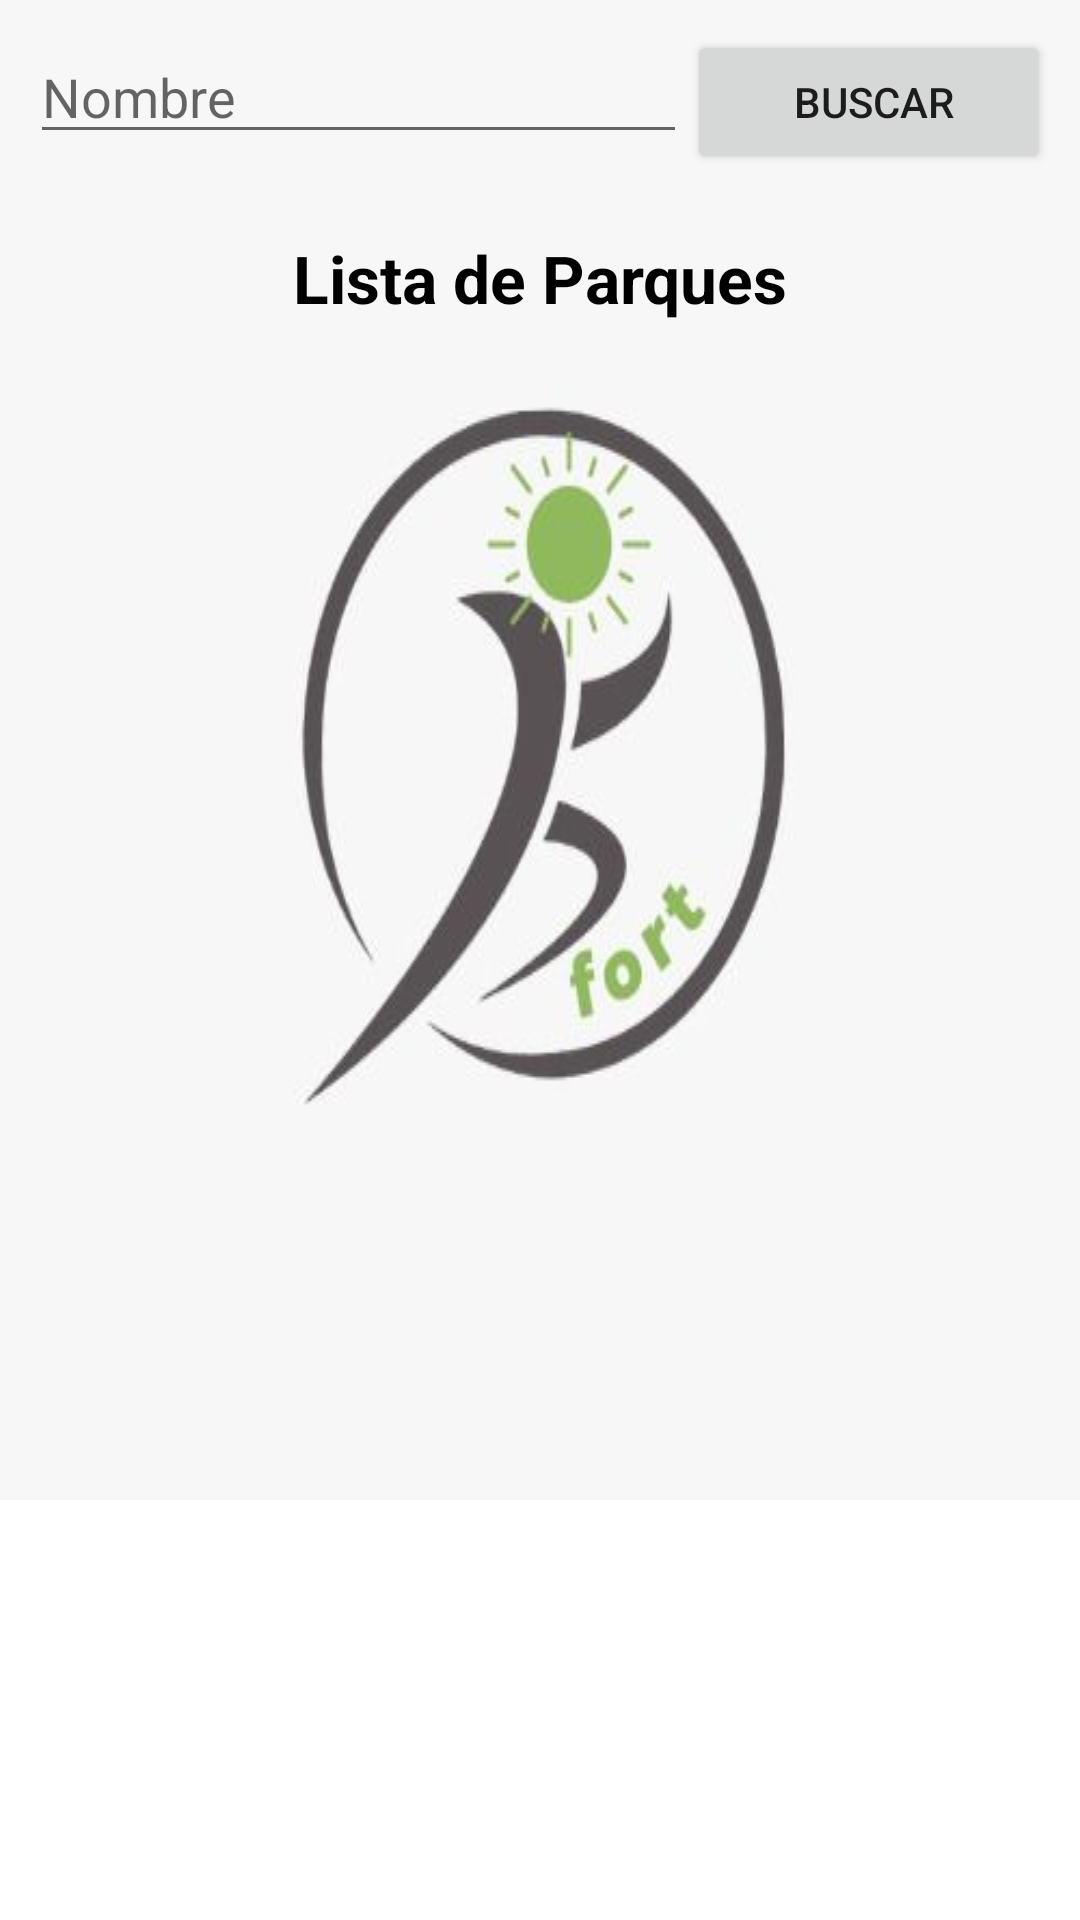

Produce the Android XML layout that renders to this screen, including the resource entries it uses.
<!-- AndroidManifest.xml: application theme Theme.BeFort -->
<!-- res/layout/fragment_parques.xml -->
<?xml version="1.0" encoding="utf-8"?>
<FrameLayout xmlns:android="http://schemas.android.com/apk/res/android"
    xmlns:tools="http://schemas.android.com/tools"
    android:layout_width="match_parent"
    android:layout_height="match_parent"
    tools:context=".ParquesFragment">

    <LinearLayout
        android:layout_width="match_parent"
        android:layout_height="wrap_content"
        android:layout_weight="1"
        android:orientation="vertical"
        android:background="@drawable/logo1">

        <LinearLayout
            android:layout_width="match_parent"
            android:layout_height="match_parent"
            android:orientation="horizontal"
            android:paddingLeft="10dp"
            android:paddingTop="10dp"
            android:paddingRight="10dp"
            android:paddingBottom="10dp">

            <EditText
                android:id="@+id/editTextText2"
                android:layout_width="186dp"
                android:layout_height="wrap_content"
                android:layout_weight="1"
                android:inputType="text"
                android:hint="Nombre" />

            <Button
                android:id="@+id/button2"
                android:layout_width="wrap_content"
                android:layout_height="wrap_content"
                android:layout_weight="1"
                android:maxHeight="50dp"
                android:paddingLeft="16dp"
                android:text="@string/buscar" />

        </LinearLayout>

        <TextView
            android:id="@+id/textView"
            android:layout_width="match_parent"
            android:layout_height="wrap_content"
            android:gravity="center"
            android:textSize="22dp"
            android:paddingTop="10dp"
            android:paddingBottom="10dp"
            android:textAppearance="@color/black"
            android:textStyle="bold"
            android:text="Lista de Parques" />

        <ListView
            android:id="@+id/listaParques"
            android:layout_width="match_parent"
            android:layout_height="match_parent"
            android:paddingTop="15dp" />

    </LinearLayout>

</FrameLayout>
<!-- resources referenced by this layout -->
<resources>
  <!-- drawable logo1: jpg bitmap (drawable, 10606 bytes) -->
  <string name="buscar">Buscar</string>
  <style name="Theme.BeFort" parent="Theme.MaterialComponents.DayNight.DarkActionBar">
          
          <item name="colorPrimary">@color/purple_500</item>
          <item name="colorPrimaryVariant">@color/purple_700</item>
          <item name="colorOnPrimary">@color/white</item>
          
          <item name="colorSecondary">@color/teal_200</item>
          <item name="colorSecondaryVariant">@color/teal_700</item>
          <item name="colorOnSecondary">@color/black</item>
          
          <item name="android:statusBarColor">?attr/colorPrimaryVariant</item>
          
      </style>
  <!-- not gathered from this repository: default colours our renderer supplied (Android Studio template values) -->
  <color name="purple_500">#FF6200EE</color>
  <color name="purple_700">#FF3700B3</color>
  <color name="teal_200">#FF03DAC5</color>
  <color name="teal_700">#FF018786</color>
  <color name="black">#FF000000</color>
  <color name="white">#FFFFFFFF</color>
</resources>
